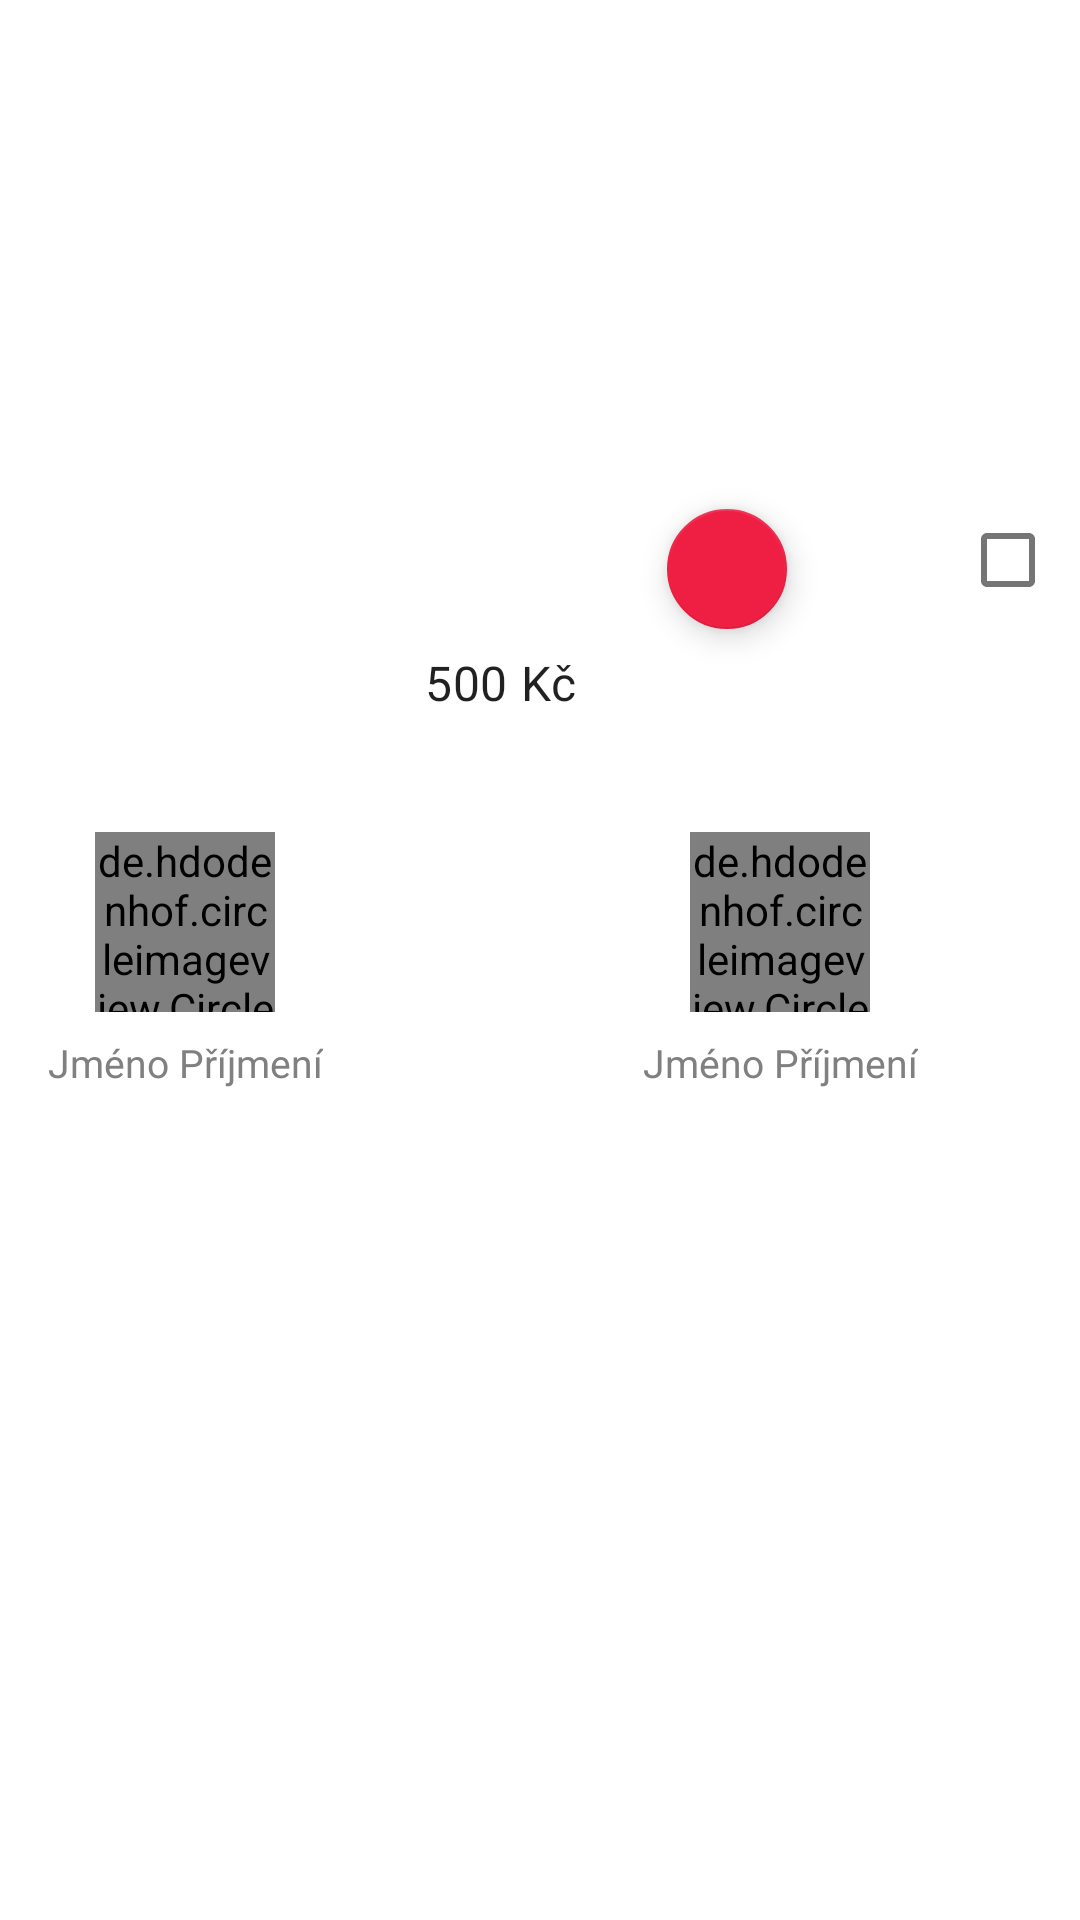

The Android layout XML behind this screen, and the referenced resources:
<!-- AndroidManifest.xml: application theme Theme.DebtDragon -->
<!-- res/layout/payment_item.xml -->
<?xml version="1.0" encoding="utf-8"?>
<androidx.constraintlayout.widget.ConstraintLayout xmlns:android="http://schemas.android.com/apk/res/android"
    xmlns:app="http://schemas.android.com/apk/res-auto"
    xmlns:tools="http://schemas.android.com/tools"
    android:layout_width="match_parent"
    android:layout_height="wrap_content"
    android:layout_marginVertical="8dp"
    android:paddingVertical="18dp"
    android:paddingStart="16dp">

    <LinearLayout
        android:id="@+id/linearLayout4"
        android:layout_width="wrap_content"
        android:layout_height="wrap_content"
        android:orientation="vertical"
        app:layout_constraintBottom_toBottomOf="parent"
        app:layout_constraintStart_toStartOf="parent"
        app:layout_constraintTop_toTopOf="parent">

        <de.hdodenhof.circleimageview.CircleImageView
            android:id="@+id/CircImageView_debtor_payment_item"
            android:layout_width="60dp"
            android:layout_height="60dp"
            android:layout_gravity="center"
            android:src="@drawable/avatar_profileavatar"
            app:civ_border_color="@color/main"
            app:civ_border_width="3dp"
            app:layout_constraintEnd_toEndOf="@+id/tv_debtor_name_payment_item"
            app:layout_constraintStart_toStartOf="@+id/tv_debtor_name_payment_item"
            app:layout_constraintTop_toTopOf="parent" />

        <com.google.android.material.textview.MaterialTextView
            android:id="@+id/tv_debtor_name_payment_item"
            android:layout_width="wrap_content"
            android:layout_height="wrap_content"
            android:layout_gravity="center"
            android:layout_marginTop="8dp"
            android:text="Jméno Příjmení"
            android:textSize="13sp"
            app:layout_constraintBottom_toBottomOf="parent"
            app:layout_constraintStart_toStartOf="parent"
            app:layout_constraintTop_toBottomOf="@+id/CircImageView_debtor_payment_item" />


    </LinearLayout>


    <ImageView
        android:id="@+id/imageView"
        android:layout_width="38dp"
        android:layout_height="38dp"
        android:src="@drawable/ic_baseline_arrow_forward_24"
        app:layout_constraintBottom_toBottomOf="parent"
        app:layout_constraintEnd_toEndOf="@+id/checkbox_paymentItem"
        app:layout_constraintHorizontal_bias="0.43"
        app:layout_constraintStart_toStartOf="parent"
        app:layout_constraintTop_toTopOf="parent"
        app:layout_constraintVertical_bias="0.26999998"
        app:tint="@color/main" />

    <LinearLayout
        android:layout_width="wrap_content"
        android:layout_height="wrap_content"
        android:orientation="horizontal"
        app:layout_constraintEnd_toEndOf="@+id/imageView"
        app:layout_constraintStart_toStartOf="@+id/imageView"
        app:layout_constraintTop_toBottomOf="@+id/imageView">

        <com.google.android.material.textview.MaterialTextView
            android:id="@+id/value_payment_item"
            style="@style/TextAppearance.MaterialComponents.Subtitle1"
            android:layout_width="wrap_content"
            android:layout_height="wrap_content"
            android:layout_marginTop="8dp"
            android:text="500" />

        <com.google.android.material.textview.MaterialTextView
            android:layout_width="wrap_content"
            android:layout_height="wrap_content"
            android:text="@string/currency"
            android:layout_marginTop="8dp"
            style="@style/TextAppearance.MaterialComponents.Subtitle1"/>
    </LinearLayout>



    <com.google.android.material.floatingactionbutton.FloatingActionButton
        android:id="@+id/FAB_payment_item"
        android:layout_width="wrap_content"
        android:layout_height="wrap_content"
        android:src="@drawable/ic_baseline_payments_24"
        app:fabSize="mini"
        app:layout_constraintBottom_toBottomOf="@+id/imageView"
        app:layout_constraintEnd_toEndOf="@+id/linearLayout5"
        app:layout_constraintHorizontal_bias="0.45"
        app:layout_constraintStart_toEndOf="@+id/imageView"
        app:layout_constraintTop_toTopOf="@+id/imageView"
        app:layout_constraintVertical_bias="0.5" />

    <LinearLayout
        android:id="@+id/linearLayout5"
        android:layout_width="wrap_content"
        android:layout_height="wrap_content"
        android:layout_marginEnd="54dp"
        android:orientation="vertical"
        app:layout_constraintBottom_toBottomOf="parent"
        app:layout_constraintEnd_toEndOf="parent"
        app:layout_constraintTop_toTopOf="parent">

        <de.hdodenhof.circleimageview.CircleImageView
            android:id="@+id/CircImageView_creditor_payment_item"
            android:layout_width="60dp"
            android:layout_height="60dp"
            android:layout_gravity="center"
            android:src="@drawable/avatar_profileavatar"
            app:civ_border_color="@color/main"
            app:civ_border_width="3dp"
            app:layout_constraintEnd_toEndOf="@+id/tv_creditor_name_payment_item"
            app:layout_constraintStart_toStartOf="@+id/tv_creditor_name_payment_item"
            app:layout_constraintTop_toTopOf="parent" />

        <com.google.android.material.textview.MaterialTextView
            android:id="@+id/tv_creditor_name_payment_item"
            android:layout_width="wrap_content"
            android:layout_height="wrap_content"
            android:layout_gravity="center"
            android:layout_marginTop="8dp"
            android:text="Jméno Příjmení"
            android:textSize="13sp"
            app:layout_constraintBottom_toBottomOf="parent"
            app:layout_constraintEnd_toEndOf="parent"
            app:layout_constraintTop_toBottomOf="@+id/CircImageView_creditor_payment_item" />


    </LinearLayout>

    <com.google.android.material.checkbox.MaterialCheckBox
        android:id="@+id/checkbox_paymentItem"
        android:layout_width="wrap_content"
        android:layout_height="wrap_content"
        app:layout_constraintBottom_toBottomOf="parent"
        app:layout_constraintEnd_toEndOf="parent"
        app:layout_constraintTop_toTopOf="parent"
        app:layout_constraintVertical_bias="0.26" />


</androidx.constraintlayout.widget.ConstraintLayout>
<!-- resources referenced by this layout -->
<resources>
  <color name="main">#120f38</color>
  <!-- drawable avatar_profileavatar (drawable) -->
  <vector xmlns:android="http://schemas.android.com/apk/res/android"
      android:width="500dp"
      android:height="500dp"
      android:viewportWidth="40"
      android:viewportHeight="40">
    <path
        android:pathData="M20,20m-20,0a20,20 0,1 1,40 0a20,20 0,1 1,-40 0"
        android:fillColor="@color/main"/>
    <path
        android:pathData="M12.5,26.25L12.5,24.375c0,-2.063 3.375,-3.75 7.5,-3.75s7.5,1.688 7.5,3.75L27.5,26.25ZM16.25,15A3.75,3.75 0,1 1,20 18.75,3.75 3.75,0 0,1 16.25,15Z"
        android:fillColor="@color/white"/>
  </vector>
  <string name="currency">" Kč"</string>
  <style name="Theme.DebtDragon" parent="Theme.MaterialComponents.Light.NoActionBar">
          
          <item name="colorPrimary">#120f38</item>
          <item name="colorPrimaryVariant">@color/white</item>
          <item name="colorOnPrimary">#d3d3d3</item>
          
          <item name="colorSecondary">#ee1f43</item>
          <item name="colorSecondaryVariant">@color/teal_700</item>
          <item name="colorOnSecondary">@color/white</item>
          <item name="android:textColor">#808080</item>
          
          <item name="android:statusBarColor" tools:targetApi="l">?attr/colorPrimaryVariant</item>
          
          <item name="android:forceDarkAllowed" tools:targetApi="q">false</item>
      </style>
  <color name="white">#FFFFFFFF</color>
  <color name="teal_700">#FF018786</color>
</resources>
